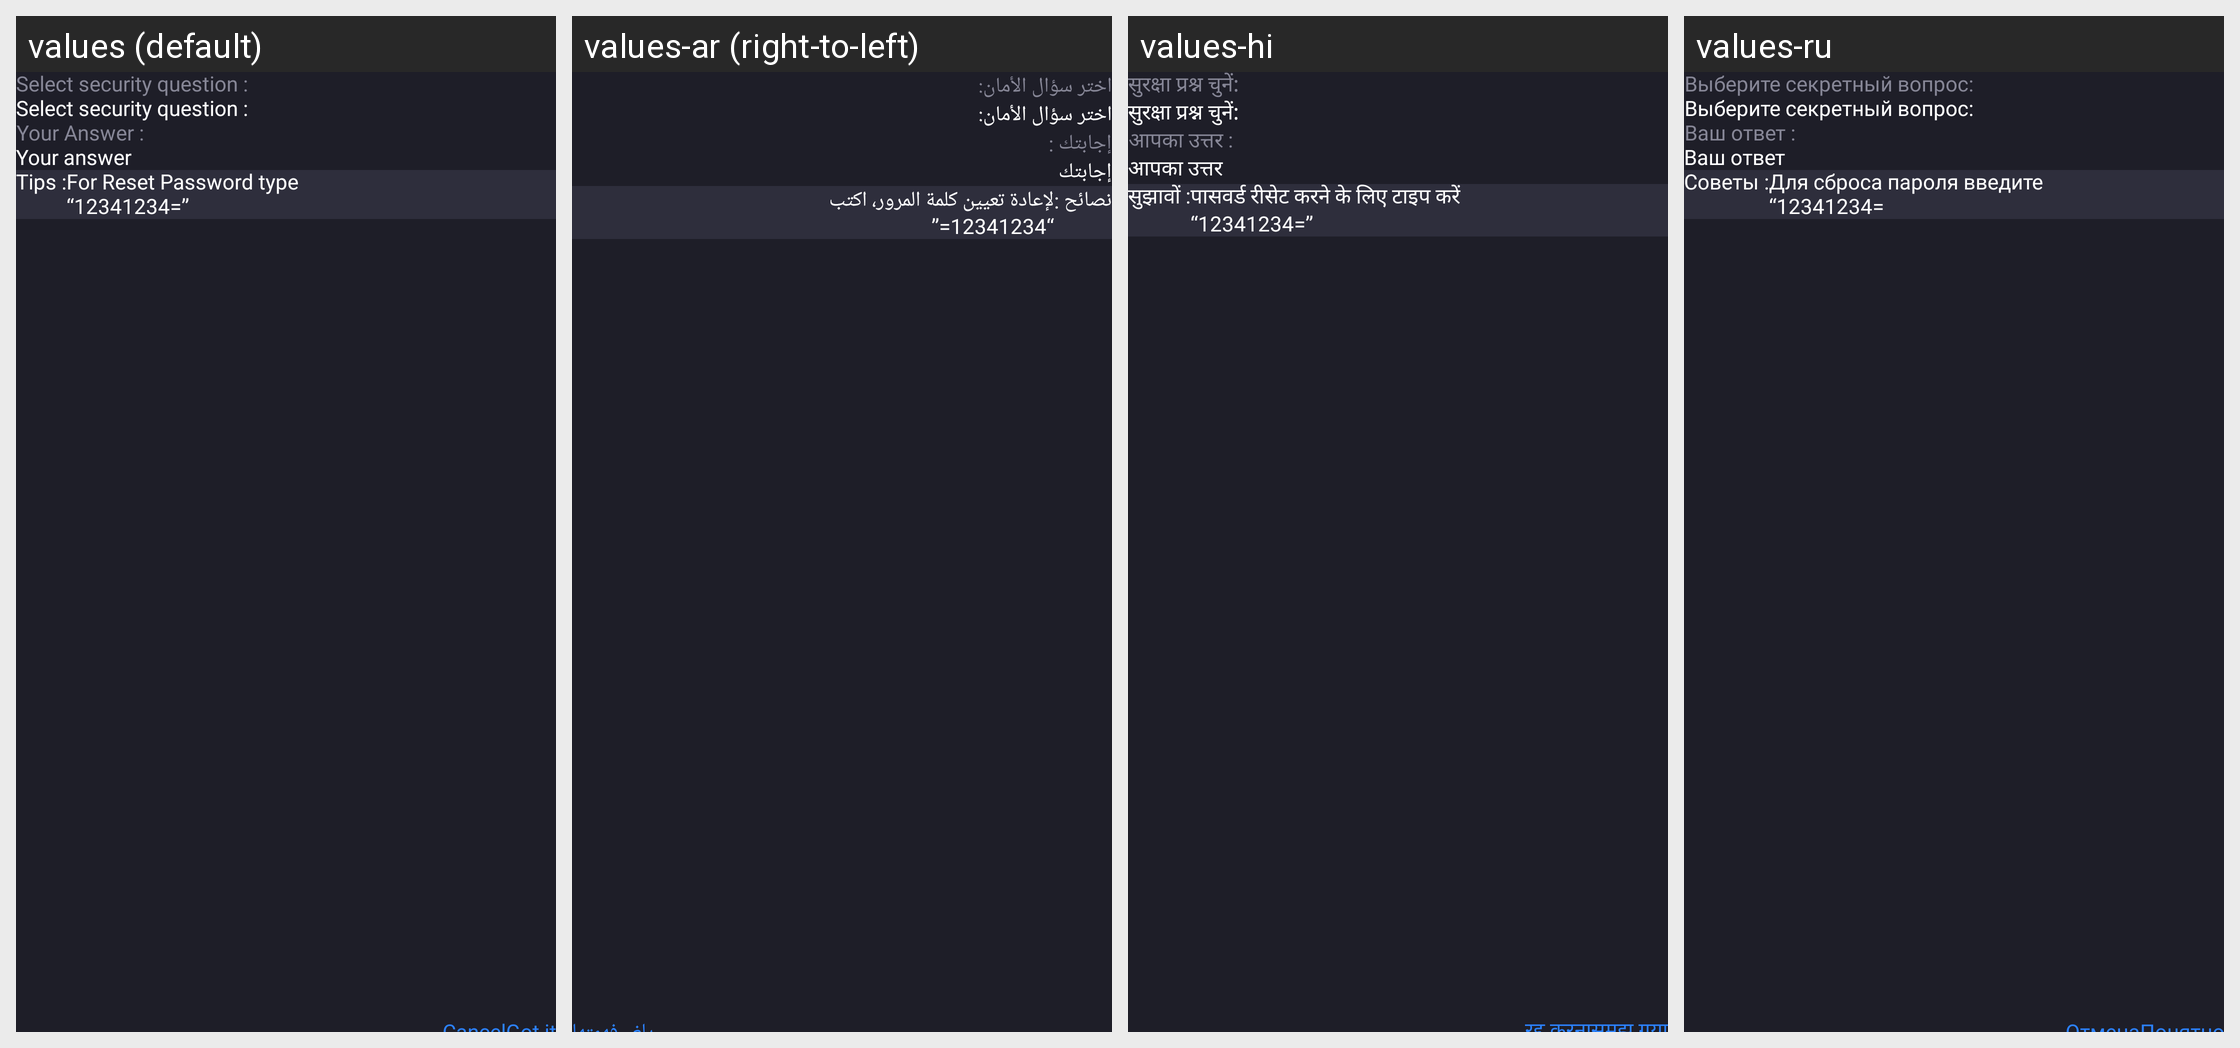

For this localized Android screen grid, give each drawn string resource with its value in every locale shown.
Android screen res/layout/dialog_security_confirm.xml rendered under 4 locales, left to right: values (default), values-ar (right-to-left), values-hi, values-ru. Device: Nexus 5 (rendered at 1080×1920; each locale shown at half size, 540×960, under a caption strip naming it); theme Theme.CalculatorLock.
Other locales in the repository, not shown: values-de, values-es, values-fr, values-in, values-ja, values-ko, values-pt, values-tr, values-vi, values-zh.
Strings drawn on this screen, with the default value and each locale's value (text and hints the layout hard-codes, and strings that could not be matched under every locale, appear in the picture but are not listed):

select_security_question
  values: Select security question :
  values-ar: اختر سؤال الأمان:
  values-hi: सुरक्षा प्रश्न चुनें:
  values-ru: Выберите секретный вопрос:

your_answer_
  values: Your Answer :
  values-ar: إجابتك :
  values-hi: आपका उत्तर :
  values-ru: Ваш ответ :

your_answer
  values: Your answer
  values-ar: إجابتك
  values-hi: आपका उत्तर
  values-ru: Ваш ответ

tips_
  values: Tips :
  values-ar: نصائح :
  values-hi: सुझावों :
  values-ru: Советы :

msg_tips_reset
  values: For Reset Password type
      “12341234=”
  values-ar: لإعادة تعيين كلمة المرور، اكتب
      “12341234=”
  values-hi: पासवर्ड रीसेट करने के लिए टाइप करें
      “12341234=”
  values-ru: Для сброса пароля введите
      “12341234=
